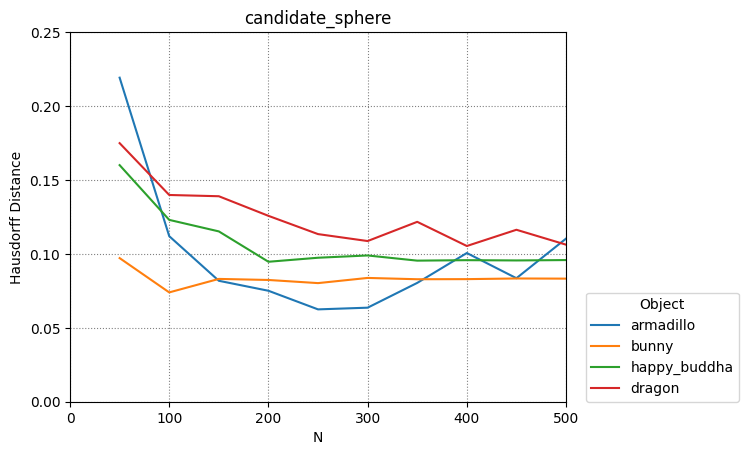

The file beside this chart, header and first rows:
armadillo, bunny, happy_buddha, dragon
50, 100, 150, 200, 250, 300, 350, 400, 450, 500
0.2192, 0.112, 0.0818, 0.07505, 0.06246, 0.06361, 0.08038, 0.1006, 0.08354, 0.1103
0.09715, 0.07394, 0.08307, 0.08235, 0.08023, 0.08373, 0.08285, 0.08292, 0.08336, 0.08326
0.16, 0.123, 0.1152, 0.09467, 0.09739, 0.09893, 0.09543, 0.09575, 0.09556, 0.09582
0.1749, 0.1398, 0.139, 0.1257, 0.1134, 0.1087, 0.1217, 0.1053, 0.1163, 0.1062
